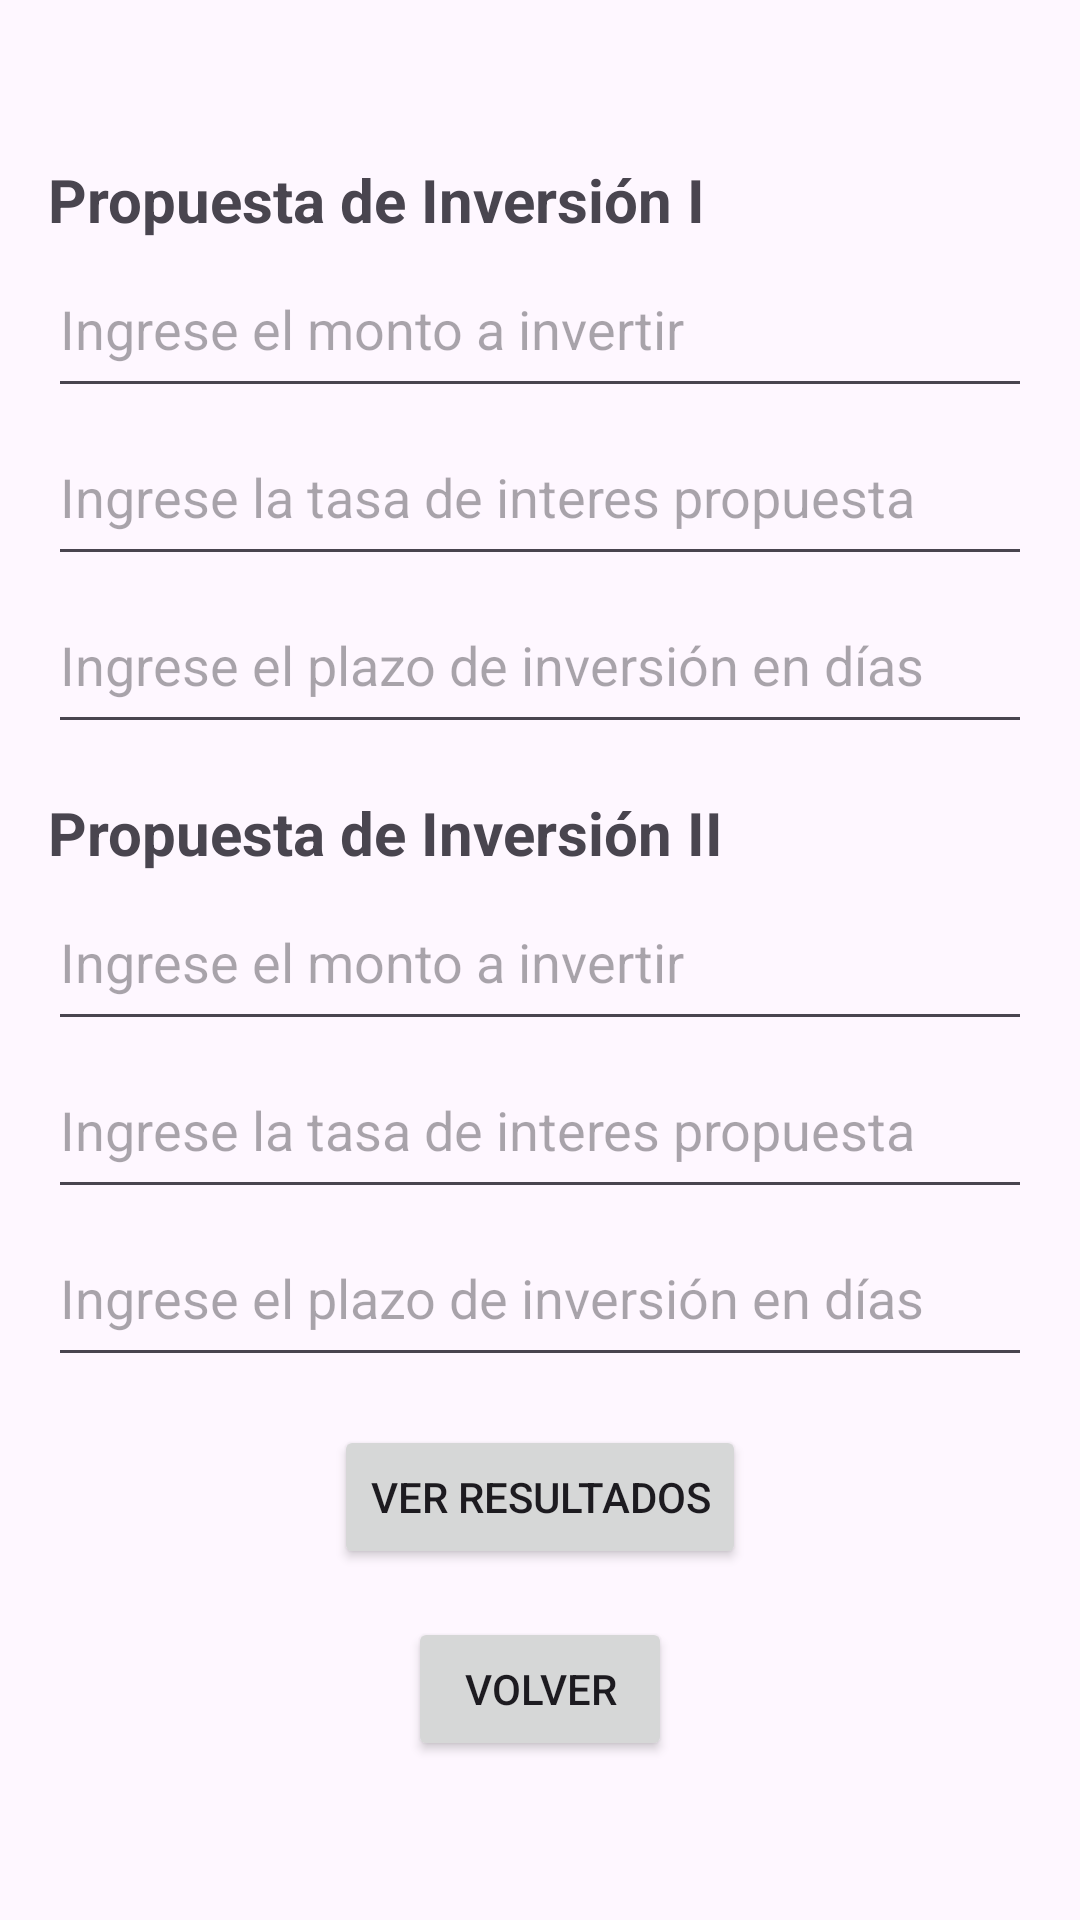

Produce the Android XML layout that renders to this screen, including the resource entries it uses.
<!-- AndroidManifest.xml: application theme Theme._1erTPIntegrador -->
<!-- res/layout/invest_activity.xml -->
<?xml version="1.0" encoding="utf-8"?>
<LinearLayout xmlns:android="http://schemas.android.com/apk/res/android"
    xmlns:tools="http://schemas.android.com/tools"
    android:id="@+id/investActivity"
    android:layout_width="match_parent"
    android:layout_height="match_parent"
    tools:context=".CalcularActivity"
    android:orientation="vertical"
    android:gravity="center"
    android:padding="16dp">

    <TextView
        android:id="@+id/tvPropuestaI"
        android:layout_width="match_parent"
        android:layout_height="wrap_content"
        android:text="@string/text_propuestaI"
        android:textSize="20sp"
        android:textStyle="bold">
    </TextView>

    <EditText
        android:id="@+id/etmontoInvertirI"
        android:layout_width="match_parent"
        android:layout_height="56dp"
        android:hint="@string/hint_montoAInvertir"
        android:autofillHints="inversión"
        android:inputType="numberDecimal">
    </EditText>

    <EditText
        android:id="@+id/ettasaInteresI"
        android:layout_width="match_parent"
        android:layout_height="56dp"
        android:hint="@string/hint_tasaInteres"
        android:autofillHints="decimal"
        android:inputType="numberDecimal">
    </EditText>

    <EditText
        android:id="@+id/ettiempoDiasI"
        android:layout_width="match_parent"
        android:layout_height="56dp"
        android:hint="@string/hint_tiempoDias"
        android:autofillHints="dias"
        android:inputType="number">
    </EditText>

    <TextView
        android:id="@+id/tvpropuestaII"
        android:layout_width="match_parent"
        android:layout_height="wrap_content"
        android:layout_marginTop="16dp"
        android:text="@string/text_propuestaII"
        android:textSize="20sp"
        android:textStyle="bold">
    </TextView>

    <EditText
        android:id="@+id/etmontoInvertirII"
        android:layout_width="match_parent"
        android:layout_height="56dp"
        android:hint="@string/hint_montoAInvertir"
        android:autofillHints="inversión"
        android:inputType="numberDecimal">
    </EditText>

    <EditText
        android:id="@+id/ettasaInteresII"
        android:layout_width="match_parent"
        android:layout_height="56dp"
        android:hint="@string/hint_tasaInteres"
        android:autofillHints="decimal"
        android:inputType="numberDecimal">
    </EditText>

    <EditText
        android:id="@+id/ettiempoDiasII"
        android:layout_width="match_parent"
        android:layout_height="56dp"
        android:hint="@string/hint_tiempoDias"
        android:autofillHints="dias"
        android:inputType="number">
    </EditText>

    <Button
        android:id="@+id/buttonVerResultado"
        android:layout_width="wrap_content"
        android:layout_height="wrap_content"
        android:layout_marginTop="16dp"
        android:text="@string/text_resultado">
    </Button>
    <Button
        android:id="@+id/buttonVolverI"
        android:layout_width="wrap_content"
        android:layout_height="wrap_content"
        android:layout_marginTop="16dp"
        android:text="@string/text_volverI">
    </Button>

</LinearLayout>
<!-- resources referenced by this layout -->
<resources>
  <string name="hint_montoAInvertir">Ingrese el monto a invertir</string>
  <string name="hint_tasaInteres">Ingrese la tasa de interes propuesta</string>
  <string name="hint_tiempoDias">Ingrese el plazo de inversión en días</string>
  <string name="text_propuestaI">Propuesta de Inversión I</string>
  <string name="text_propuestaII">Propuesta de Inversión II</string>
  <string name="text_resultado">VER RESULTADOS</string>
  <string name="text_volverI">VOLVER</string>
  <style name="Theme._1erTPIntegrador" parent="Base.Theme._1erTPIntegrador" />
  <style name="Base.Theme._1erTPIntegrador" parent="Theme.Material3.DayNight.NoActionBar">
          
          
      </style>
</resources>
